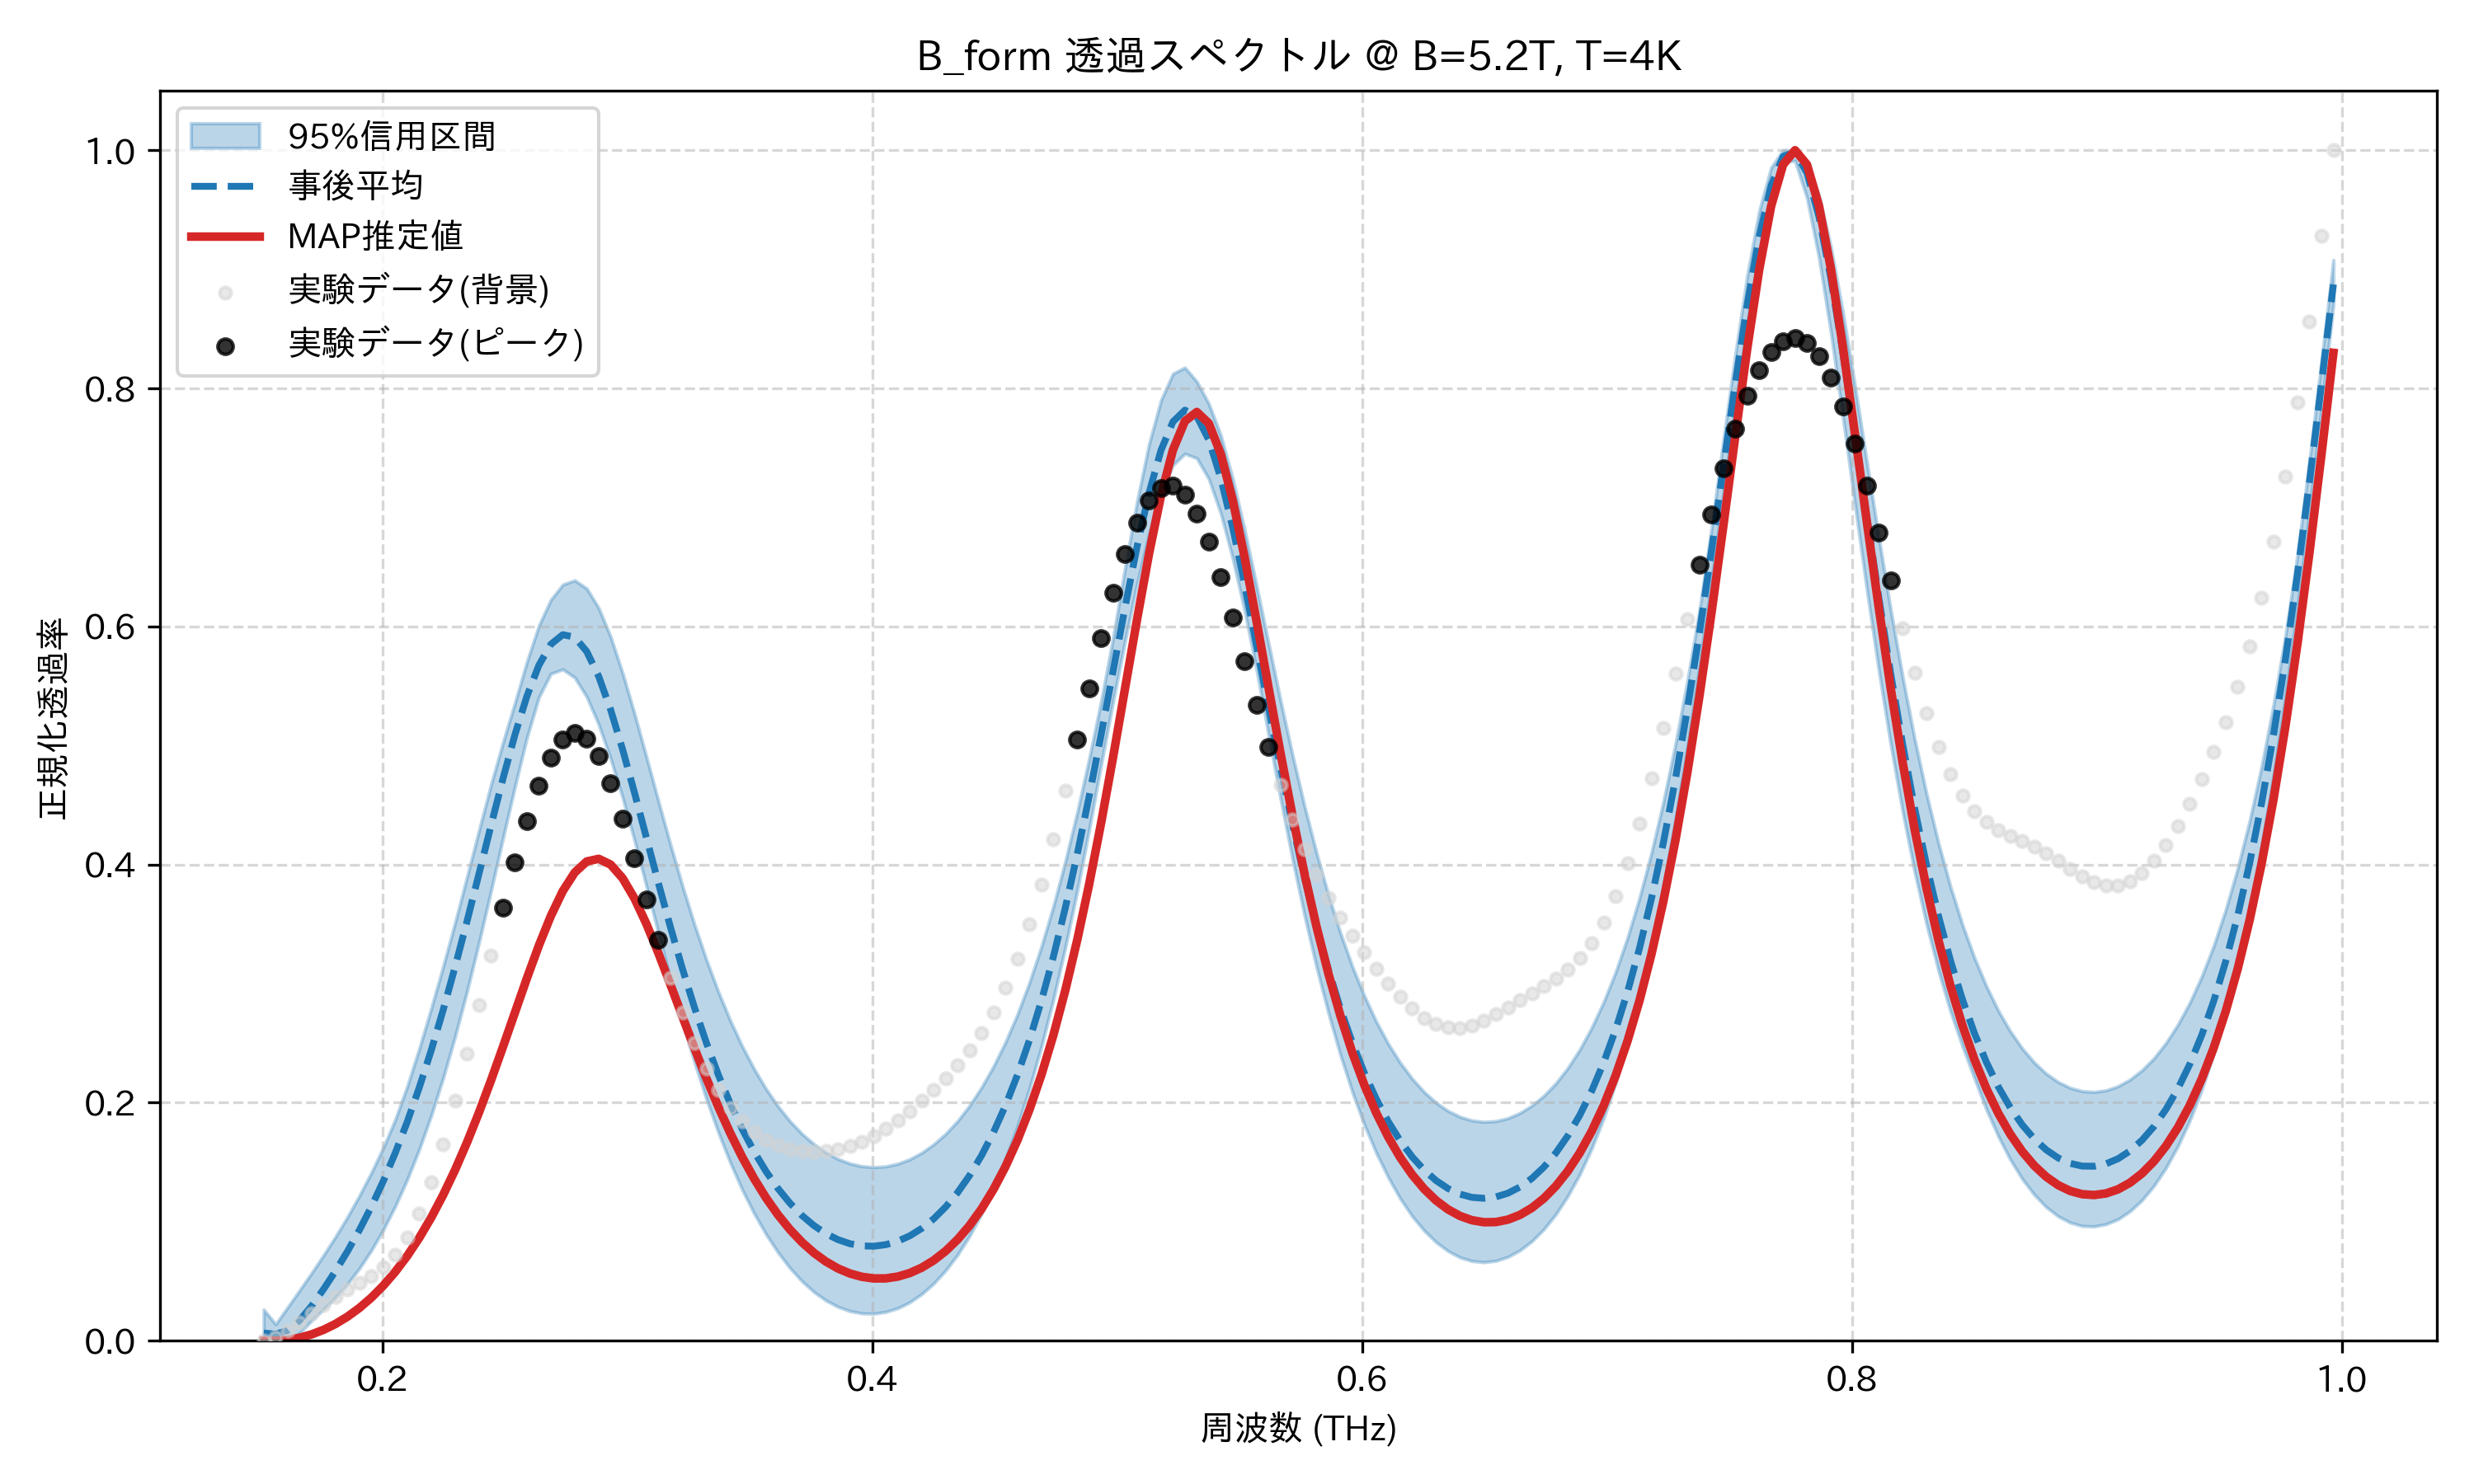

Data behind this chart, as committed beside it:
frequency_thz, mean_transmission, map_transmission, lower_95, upper_95, observed_normalized
0.1514, 0.006509, 0.0002095, 0.0, 0.02625, 0.0
0.1563, 0.005515, 0.0, 3.100575739152887e-05, 0.01394, 0.003088
0.1612, 0.008733, 0.0007869, 0.0, 0.02811, 0.008428
0.1661, 0.01716, 0.002571, 0.006553, 0.04239, 0.01531
0.171, 0.02923, 0.00537, 0.01693, 0.05687, 0.02286
0.1759, 0.04327, 0.009216, 0.02659, 0.0718, 0.03031
0.1808, 0.05858, 0.01416, 0.03636, 0.08736, 0.03713
0.1856, 0.0751, 0.02026, 0.04771, 0.104, 0.04317
0.1905, 0.09303, 0.02759, 0.06084, 0.1219, 0.04872
0.1954, 0.1126, 0.03625, 0.07596, 0.1412, 0.05453
0.2003, 0.1342, 0.04635, 0.09331, 0.1622, 0.06181
0.2052, 0.1579, 0.058, 0.1131, 0.1859, 0.07205
0.2101, 0.184, 0.07132, 0.1355, 0.2138, 0.08674
0.2149, 0.2126, 0.08644, 0.1608, 0.2453, 0.107
0.2198, 0.2439, 0.1035, 0.1891, 0.2791, 0.1334
0.2247, 0.2778, 0.1225, 0.2207, 0.3144, 0.1654
0.2296, 0.3141, 0.1436, 0.2556, 0.3513, 0.2018
0.2345, 0.3526, 0.1668, 0.2938, 0.3898, 0.2413
0.2394, 0.3924, 0.1919, 0.3348, 0.4288, 0.2823
0.2443, 0.4327, 0.2187, 0.3779, 0.467, 0.3235
0.2491, 0.4722, 0.2469, 0.4221, 0.5025, 0.3637
0.254, 0.509, 0.2758, 0.4655, 0.5358, 0.4018
0.2589, 0.5414, 0.3045, 0.5066, 0.5703, 0.4365
0.2638, 0.5673, 0.3319, 0.5406, 0.6006, 0.4664
0.2687, 0.585, 0.3568, 0.5603, 0.6224, 0.4897
0.2736, 0.5931, 0.3777, 0.564, 0.6351, 0.5049
0.2785, 0.591, 0.3934, 0.5571, 0.6387, 0.5104
0.2833, 0.579, 0.4026, 0.5409, 0.6319, 0.5057
0.2882, 0.5581, 0.4048, 0.5177, 0.6155, 0.4911
0.2931, 0.5301, 0.4, 0.4889, 0.5913, 0.468
0.298, 0.4967, 0.3885, 0.4562, 0.5608, 0.4386
0.3029, 0.4602, 0.3714, 0.4202, 0.5265, 0.4054
0.3078, 0.4222, 0.3499, 0.3815, 0.49, 0.3707
0.3127, 0.3842, 0.3254, 0.3422, 0.453, 0.3367
0.3175, 0.3474, 0.2992, 0.3039, 0.4167, 0.3047
0.3224, 0.3126, 0.2724, 0.2678, 0.3821, 0.2757
0.3273, 0.2802, 0.2459, 0.2342, 0.3498, 0.2503
0.3322, 0.2504, 0.2205, 0.2033, 0.3202, 0.2285
0.3371, 0.2235, 0.1966, 0.1751, 0.2932, 0.2104
0.342, 0.1993, 0.1744, 0.1496, 0.269, 0.1958
0.3468, 0.1777, 0.1543, 0.1269, 0.2473, 0.1842
0.3517, 0.1587, 0.1361, 0.1069, 0.2282, 0.1754
0.3566, 0.1421, 0.1199, 0.08932, 0.2114, 0.1688
0.3615, 0.1278, 0.1057, 0.07412, 0.1968, 0.1642
0.3664, 0.1155, 0.09331, 0.06101, 0.1843, 0.1611
0.3713, 0.1052, 0.08271, 0.04999, 0.1738, 0.1593
0.3762, 0.09672, 0.07381, 0.04096, 0.1651, 0.1587
0.381, 0.09002, 0.06653, 0.03388, 0.1581, 0.1592
0.3859, 0.08498, 0.06078, 0.02856, 0.1527, 0.1608
0.3908, 0.08156, 0.05654, 0.02497, 0.1489, 0.1635
0.3957, 0.07973, 0.05374, 0.02306, 0.1466, 0.1673
0.4006, 0.07945, 0.05237, 0.02283, 0.1458, 0.1722
0.4055, 0.08074, 0.05243, 0.02427, 0.1465, 0.1781
0.4104, 0.08363, 0.05393, 0.02743, 0.1487, 0.1851
0.4152, 0.08816, 0.0569, 0.03237, 0.1525, 0.1929
0.4201, 0.0944, 0.06141, 0.03925, 0.1579, 0.2014
0.425, 0.1024, 0.06753, 0.04811, 0.165, 0.2107
0.4299, 0.1124, 0.07538, 0.05906, 0.1738, 0.2207
0.4348, 0.1245, 0.08508, 0.07227, 0.1846, 0.2318
0.4397, 0.1388, 0.09681, 0.08807, 0.1975, 0.2443
... 114 more rows
